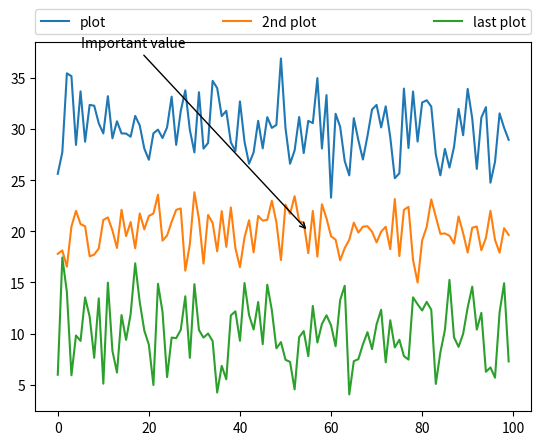

Write Python code to recreate this figure.
from matplotlib.pyplot import *

x1=np.random.normal(30,3,100)
x2=np.random.normal(20,2,100)
x3=np.random.normal(10,3,100)

plot(x1,label='plot')
plot(x2,label='2nd plot')
plot(x3,label='last plot')

legend(bbox_to_anchor=(0.,1.02,1.0,.102),loc=3,
       ncol=3,mode="expand",borderaxespad=0.0)
annotate("Important value",(55,20),xycoords='data',xytext=(5,38),
         arrowprops=dict(arrowstyle='->'))
show()
